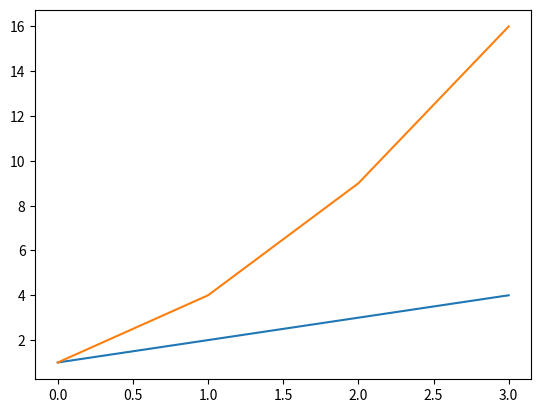

Here is the Python script that generated this plot:
%matplotlib widget

import matplotlib.pyplot as plt

plt.figure()

plt.plot([1, 2, 3, 4])

plt.gcf()

plt.plot([1, 4, 9, 16])
plt.gcf()